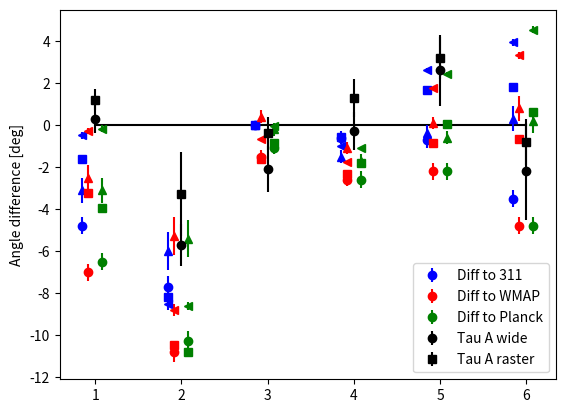

Python code for this plot:
import matplotlib.pyplot as plt
import numpy as np

index = np.arange(1,7)
diff_311_med = [-4.8, -7.7, 0.0, -0.6, -0.7, -3.5]
diff_311_med_unc = [0.4, 0.5, 0.0, 0.3, 0.4, 0.4]
diff_311_wgt = [-1.64, -8.17, 0.0, -0.59, 1.65, 1.79]
diff_311_wgt_unc = [0.13, 0.16, 0.0, 0.06, 0.09, 0.13]
diff_311_mask_med = [-3.1, -6.0, 0.0, -1.5, -0.4, 0.3]
diff_311_mask_med_unc = [0.6, 0.9, 0.0, 0.3, 0.4, 0.6]
diff_311_mask_wgt = [-0.48, -8.5, 0.0, -1.0, 2.63, 3.94]
diff_311_mask_wgt_unc = [0.17, 0.3, 0.0, 0.07, 0.1, 0.17]

diff_wmap_med = [-7.0, -10.8, -1.5, -2.6, -2.2, -4.8]
diff_wmap_med_unc = [0.4, 0.5, 0.3, 0.3, 0.4, 0.4]
diff_wmap_wgt = [-3.23, -10.49, -1.60, -2.34, -0.87, -0.66]
diff_wmap_wgt_unc = [0.11, 0.13, 0.03, 0.05, 0.07, 0.11]
diff_wmap_mask_med = [-2.5, -5.3, 0.4, -1.1, 0.1, 0.8]
diff_wmap_mask_med_unc = [0.6, 0.9, 0.3, 0.3, 0.3, 0.6]
diff_wmap_mask_wgt = [-0.29, -8.8, -0.68, -1.77, 1.74, 3.31]
diff_wmap_mask_wgt_unc = [0.16, 0.3, 0.04, 0.05, 0.09, 0.17]

diff_planck_med = [-6.5, -10.3, -1.1, -2.6, -2.2, -4.8]
diff_planck_med_unc = [0.4, 0.5, 0.3, 0.4, 0.4, 0.4]
diff_planck_wgt = [-3.93, -10.8, -0.85, -1.80, 0.07, 0.61]
diff_planck_wgt_unc = [0.11, 0.13, 0.03, 0.05, 0.07, 0.11]
diff_planck_mask_med = [-3.1, -5.4, -0.2, -1.7, -0.6, 0.2]
diff_planck_mask_med_unc = [0.6, 0.9, 0.3, 0.3, 0.3, 0.6]
diff_planck_mask_wgt = [-0.17, -8.6, -0.05, -1.09, 2.43, 4.53]
diff_planck_mask_wgt_unc = [0.16, 0.2, 0.04, 0.05, 0.09, 0.16]

diff_taua = [0.3, -5.7, -2.1, -0.3, 2.6, -2.2]
diff_taua_unc = [0.7, 1.0, 1.1, 0.9, 1.7, 2.3]
diff_raster = [1.2, -3.3, -0.4, 1.3, 3.2, -0.8]
diff_raster_unc = [0.5, 2.0, 0.8, 0.9, 1.0, 1.1]

lines = {'linestyle': 'None'}
plt.rc('lines', **lines)
plt.plot(index,np.zeros(len(index)),'-k')
plt.errorbar(index-0.15,diff_311_med,yerr=diff_311_med_unc,fmt='ob',label='Diff to 311')
plt.errorbar(index-0.15,diff_311_wgt,yerr=diff_311_wgt_unc,fmt='sb')
plt.errorbar(index-0.15,diff_311_mask_med,yerr=diff_311_mask_med_unc,fmt='^b')
plt.errorbar(index-0.15,diff_311_mask_wgt,yerr=diff_311_mask_wgt_unc,fmt='<b')
plt.errorbar(index-0.08,diff_wmap_med,yerr=diff_wmap_med_unc,fmt='or',label='Diff to WMAP')
plt.errorbar(index-0.08,diff_wmap_wgt,yerr=diff_wmap_wgt_unc,fmt='sr')
plt.errorbar(index-0.08,diff_wmap_mask_med,yerr=diff_wmap_mask_med_unc,fmt='^r')
plt.errorbar(index-0.08,diff_wmap_mask_wgt,yerr=diff_wmap_mask_wgt_unc,fmt='<r')
plt.errorbar(index+0.08,diff_planck_med,yerr=diff_planck_med_unc,fmt='og',label='Diff to Planck')
plt.errorbar(index+0.08,diff_planck_wgt,yerr=diff_planck_wgt_unc,fmt='sg')
plt.errorbar(index+0.08,diff_planck_mask_med,yerr=diff_planck_mask_med_unc,fmt='^g')
plt.errorbar(index+0.08,diff_planck_mask_wgt,yerr=diff_planck_mask_wgt_unc,fmt='<g')

plt.errorbar(index,diff_taua,yerr=diff_taua_unc,fmt='ok',label='Tau A wide')
plt.errorbar(index,diff_raster,yerr=diff_raster_unc,fmt='sk',label='Tau A raster')
plt.ylabel('Angle difference [deg]')
plt.legend()
plt.savefig('plot_poldifference.png')